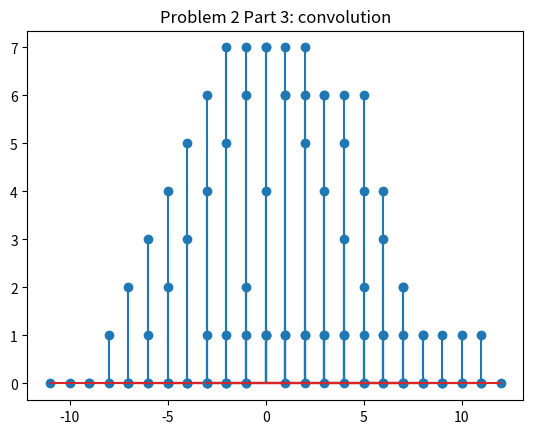
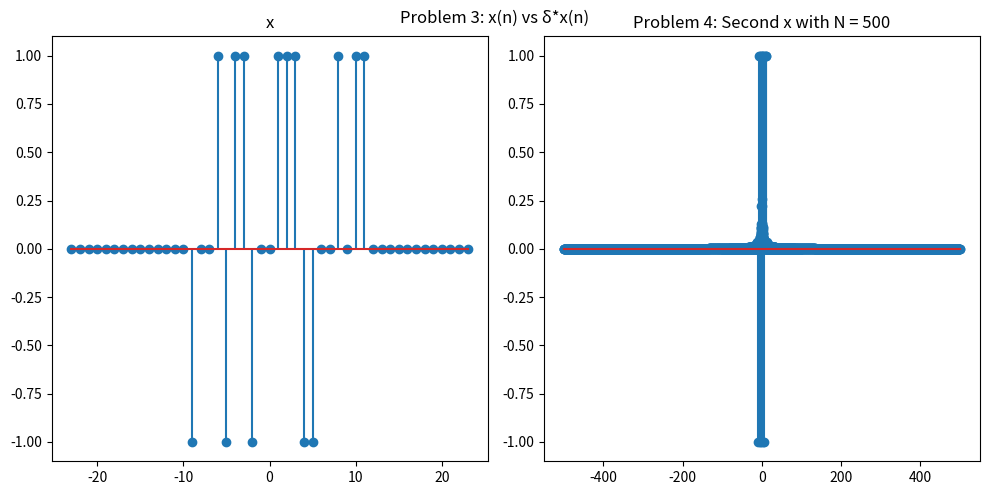

These charts were generated, in order, by the following Python code:
import numpy as np
import matplotlib.pyplot as plt

from typing import Callable

Signal = Callable[[int], float]

def delta(n: int) -> float:
    if n == 0:
        return 1.
    else:
        return 0.

def u(n: int) -> float:
    if n >= 0:
        return 1.
    else:
        return 0.

def dt_convolve(
        x1: Signal, 
        x2: Signal, 
        n1: int, n2: int) -> Signal:
    """
    [n1, n2) is the support interval of x1
    """
    x1, x2 = np.vectorize(x1), np.vectorize(x2)
    def x(n: int) -> float:
        sum_times = np.array(range(n1, n2))
        return sum(x1(sum_times) * x2(n - sum_times))
    return x

def prob1_part1():
    time = np.array(range(-7, 8))
    plt.stem(time, np.vectorize(delta)(time))
    plt.title("Problem 1 Part 1: δ")
    plt.show()

def prob1_part2():
    time = np.array(range(-7, 12))
    plt.stem(time, np.vectorize(u)(time))
    plt.title("Problem 1 Part 2: u")
    plt.show()

def prob1_part3():
    def p(n):
        if -3 <= n < 5:
            return 1
        else:
            return 0
    time = np.array(range(-5, 9))
    plt.stem(time, np.vectorize(p)(time))
    plt.title("Problem 1 Part 3: p")
    plt.show()



def prob2_part1():
    def pulse(n):
        if -3 <= n < 4:
            return 1
        else:
            return 0

    convolve = dt_convolve(pulse, pulse, -3, 4)
    convolve = np.vectorize(convolve)

    time = np.array(range(-9, 10))
    plt.stem(time, convolve(time))
    plt.title("Problem 2 Part 1: convolution")
    plt.show()

def prob2_part2():
    def pulse1(n):
        if -3 <= n < 4:
            return 1.
        else:
            return 0.
    def pulse2(n):
        if -5 <= n < 6:
            return 1.
        else:
            return 0.

    convolution = dt_convolve(pulse1, pulse2, -3, 4)
    time = np.array(range(-11, 12))
    plt.stem(time, np.vectorize(convolution)(time))
    plt.title("Problem 2 Part 2: convolution")
    plt.show()

def prob2_part3():
    def pulse1(n):
        if -3 <= n < 4:
            return 1.
        else:
            return 0.
    
    def pulse2(n):
        if 2 <= n < 5:
            return 2.
        else:
            return 0.
    
    convolution = dt_convolve(pulse1, pulse2, -3, 4)
    time = np.array(range(-3, 13))
    plt.stem(time, np.vectorize(convolution)(time))
    plt.title("Problem 2 Part 3: convolution")
    plt.show()

def prob3():
    def gen_signal():
        random_vals = np.random.randint(-1, 2, 23)
        def x(n: int) -> float:
            if abs(n) > 11:
                return 0.
            else:
                return float(random_vals[n + 11])
        return x

    x = gen_signal()
    convolution = dt_convolve(delta, x, 0, 1)

    x, convolution = np.vectorize(x), np.vectorize(convolution)

    times = np.array(range(-23, 24))

    _, (ax1, ax2) = plt.subplots(1, 2, figsize=(10, 5))

    ax1.stem(times, x(times))
    ax1.set_title("x")

    ax2.stem(times, convolution(times))
    ax2.set_title("δ*x")

    # Display the plots side by side
    plt.tight_layout()  # Adjust the layout to prevent overlap
    plt.suptitle("Problem 3: x(n) vs δ*x(n)")
    plt.show()
    

def sup_add(s1, s2):
    """
    Adds support intervals together
    """
    k1, k2 = s1[0], s2[0]
    P = s1[1] - k1
    L = s2[1] - k2
    N = P + L - 1
    return (k1 + k2, k1 + k2 + N)


def prob4():
    def gen_y_n(x, x_sup, n):
        conv = np.convolve(x, x)
        conv_sup = sup_add(x_sup, x_sup)
        for i in range(2, n):
            conv = np.convolve(conv, x)
            conv_sup = sup_add(conv_sup, x_sup)

        def y(n: int) -> float:
            if conv_sup[0] <= n < conv_sup[1]:
                return conv[n - conv_sup[0]]
            else:
                return 0.
            
        return y, conv_sup
    
    def gen_sigma_n(y_n, y_sup):
        sigma_n = 0
        for n in range(y_sup[0], y_sup[1]):
            sigma_n += (n ** 2) * y_n(n)
        sigma_n = np.sqrt(sigma_n)
        return sigma_n
    
    def gen_gaussian(sigma_n):
        def gaussian(n):
            return (1 / np.sqrt(2 * np.pi * sigma_n**2) * np.exp(-n**2 / (2 * sigma_n **2)))
        return gaussian

    
    x1_array = np.array([1/3] * 3)
    x1_sup = (-1, 2)
    x2_array = np.array([1/6, 1/3] + ([0] * 7) + [1/3, 1/6])
    x2_sup = (-5, 6)
    for x_array, x_sup in [(x1_array, x1_sup), (x2_array, x2_sup)]:
        for n in [3, 13, 19, 29, 53, 100, 500]:
            y_n, y_sup = gen_y_n(x_array, x_sup, n)
            sigma_n = gen_sigma_n(y_n, y_sup)
            gaussian = gen_gaussian(sigma_n)

            times = np.linspace(-n, n + 1, 100)
            plt.plot(times, np.vectorize(gaussian)(times))

            times = np.array(range(-n, n + 1))
            plt.stem(times, np.vectorize(y_n)(times))

            if x_sup == x1_sup:
                tmp = "First"
            else:
                tmp = "Second"
            plt.title("Problem 4: %s x with N = %d"%(tmp, n))
            plt.show()

    

if __name__ == "__main__":
    prob1_part1()
    prob1_part2()
    prob1_part3()
    prob2_part1()
    prob2_part2()
    prob2_part3()
    prob3()
    prob4()